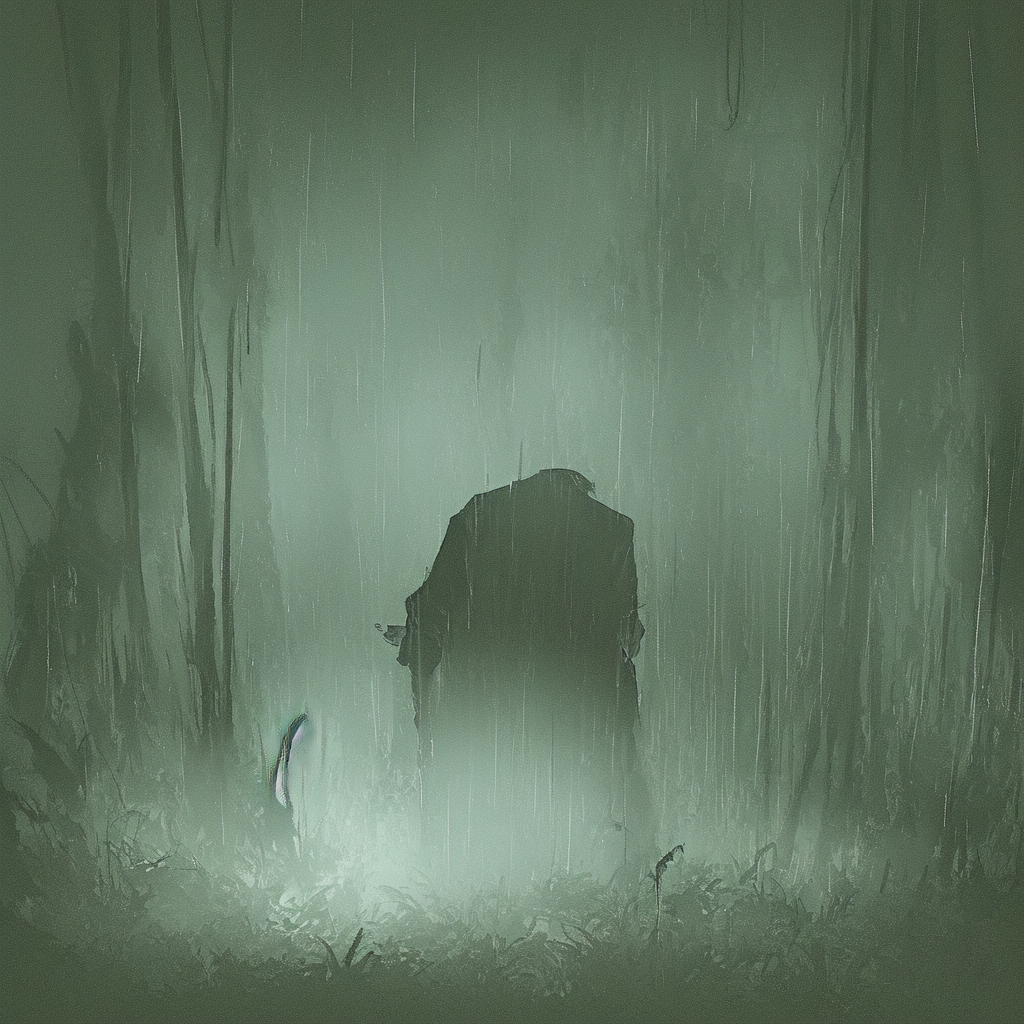
Generation parameters embedded in this image by ComfyUI (PNG 'prompt' text chunk: the API-format workflow graph, JSON):
{"4":{"class_type":"CheckpointLoaderSimple","inputs":{"ckpt_name":"AnythingV5.safetensors"}},"5":{"class_type":"EmptyLatentImage","inputs":{"width":1024,"height":1024,"batch_size":1}},"6":{"class_type":"CLIPTextEncode","inputs":{"text":"# gameOverScreen: Faded Return moody, anime style. Shows the player character sprite (top-down view, small in frame) lying defeated or faded/ghostly in a dark, indistinct forest setting (similar to exploration area but darker, maybe raining). Alternatively, show the character slumped back in the office chair from intro1, screen dark, with faint, dying magical wisps around them. The words \"Game Over\" or \"Rebirth Denied\" appear subtly faded into the background. ATMOSPHERE: Defeat, loss, failure, somber, quiet despair. STYLE: Dark tones, desaturated colors, soft focus, vignette effect, melancholic lighting.","clip":["4",1]}},"7":{"class_type":"CLIPTextEncode","inputs":{"text":"","clip":["4",1]}},"3":{"class_type":"KSampler","inputs":{"seed":2076545740,"steps":20,"cfg":8.0,"sampler_name":"euler","scheduler":"normal","denoise":1.0,"model":["4",0],"positive":["6",0],"negative":["7",0],"latent_image":["5",0]}},"8":{"class_type":"VAEDecode","inputs":{"samples":["3",0],"vae":["4",2]}},"9":{"class_type":"SaveImage","inputs":{"filename_prefix":"ComfyUI_AutoGen","images":["8",0]}}}